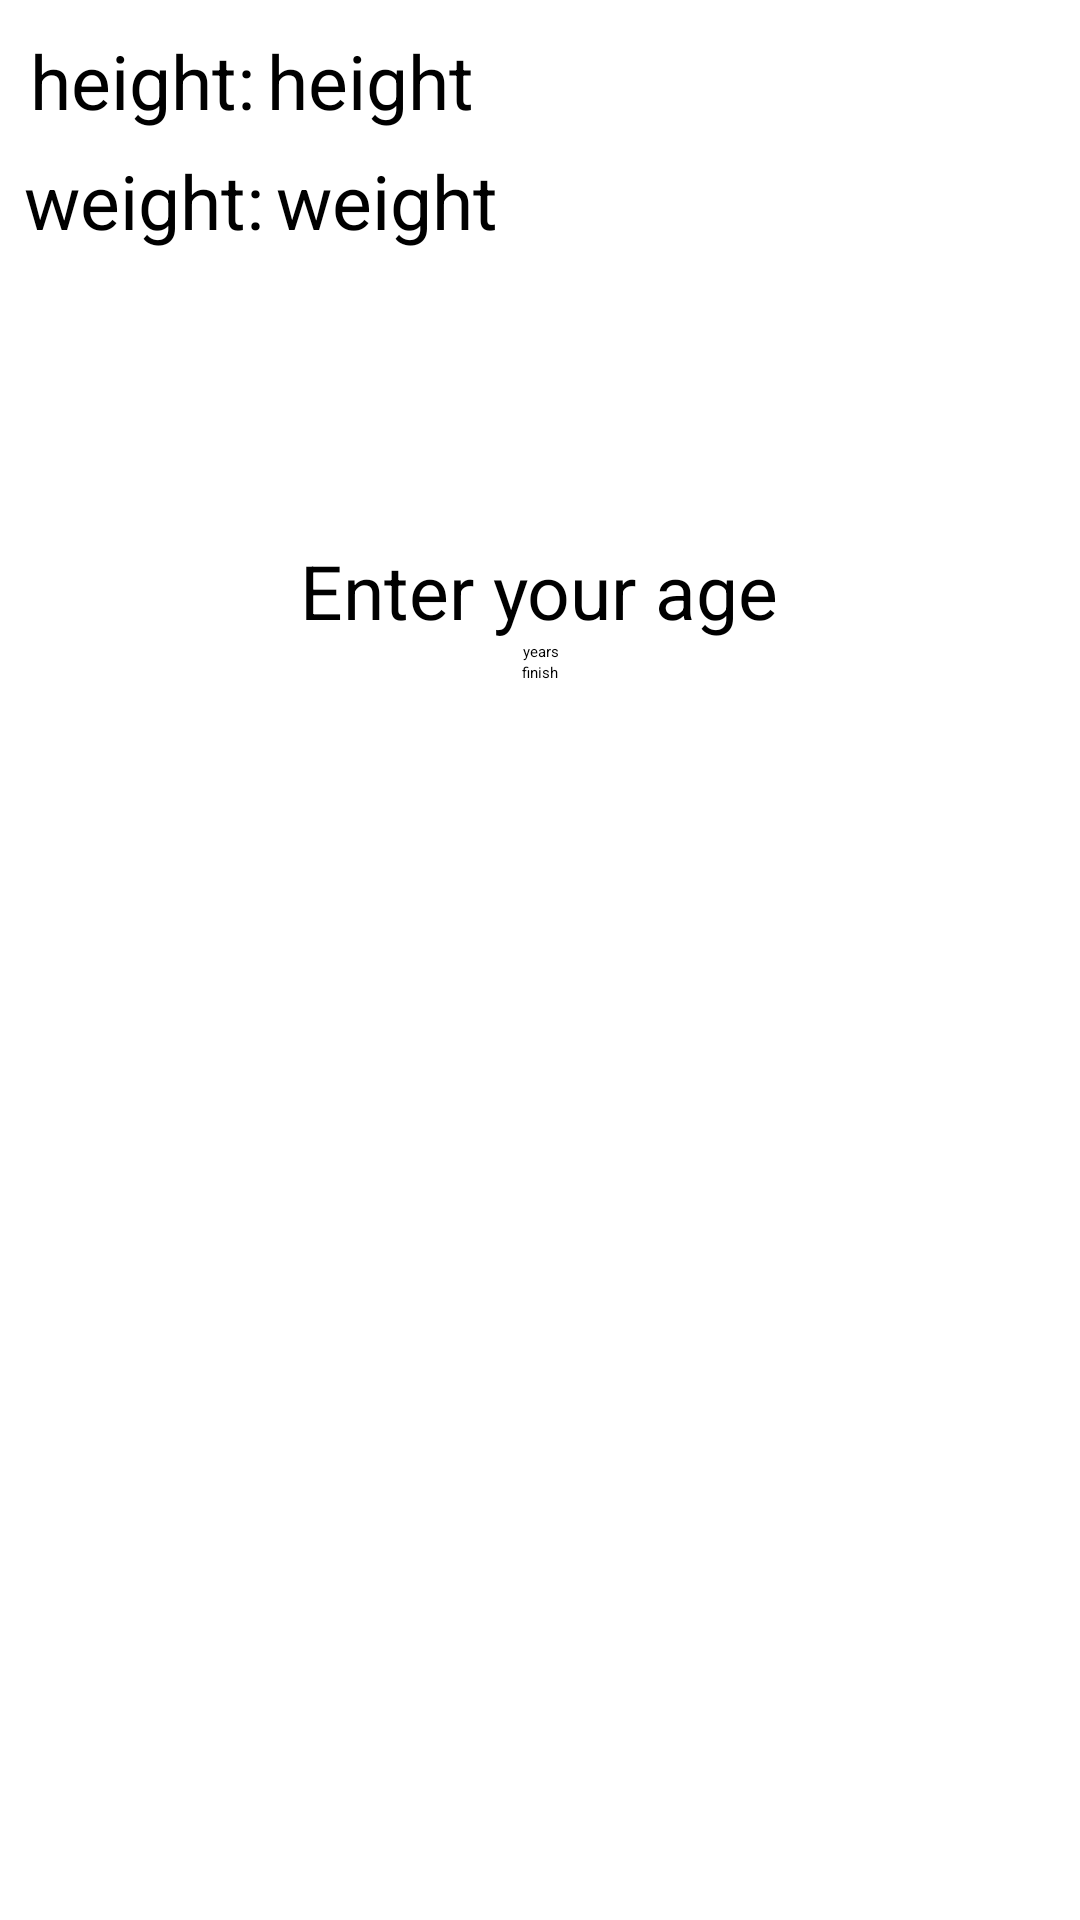

The Android layout XML behind this screen, and the referenced resources:
<!-- AndroidManifest.xml: application theme Theme.GymApp -->
<!-- res/layout/activity_age_insert.xml -->
<?xml version="1.0" encoding="utf-8"?>
<RelativeLayout xmlns:android="http://schemas.android.com/apk/res/android"
    xmlns:app="http://schemas.android.com/apk/res-auto"
    xmlns:tools="http://schemas.android.com/tools"
    android:layout_width="match_parent"
    android:layout_height="match_parent"
    tools:context=".MainActivity">

    <TextView
        android:id="@+id/enter_age"
        android:layout_width="wrap_content"
        android:layout_height="wrap_content"
        android:layout_alignParentTop="true"
        android:layout_centerHorizontal="true"
        android:layout_marginTop="180dp"
        android:text="@string/enter_your_age"
        android:textSize="25sp"
        app:layout_constraintBottom_toBottomOf="parent"
        app:layout_constraintLeft_toLeftOf="parent"
        app:layout_constraintRight_toRightOf="parent"
        app:layout_constraintTop_toTopOf="parent" />

    <EditText
        android:id="@+id/age_edittext"
        android:layout_width="70dp"
        android:layout_height="wrap_content"
        android:layout_below="@+id/enter_age"
        android:layout_centerHorizontal="true"
        android:gravity="center_horizontal"
        android:hint="@string/years" />

    <Button
        android:id="@+id/next_button"
        android:layout_width="wrap_content"
        android:layout_height="wrap_content"
        android:layout_below="@+id/age_edittext"
        android:layout_centerHorizontal="true"
        android:text="@string/finish" />


    <TextView
        android:id="@+id/height_text"
        android:layout_width="wrap_content"
        android:layout_height="wrap_content"
        android:layout_alignParentLeft="true"
        android:layout_marginLeft="10dp"
        android:layout_marginTop="10dp"
        android:text="@string/height"
        android:textSize="25sp"
        tools:ignore="RelativeOverlap,RtlHardcoded" />

    <TextView
        android:id="@+id/height_textview"
        android:layout_width="wrap_content"
        android:layout_height="wrap_content"
        android:layout_marginTop="10dp"
        android:textSize="25sp"
        android:layout_marginLeft="4dp"
        android:layout_toRightOf="@+id/height_text"
        android:text="@string/user_height"
        tools:ignore="RtlHardcoded" />

    <TextView
        android:id="@+id/weight_text"
        android:layout_width="wrap_content"
        android:layout_height="wrap_content"
        android:layout_alignParentLeft="true"
        android:layout_marginLeft="8dp"
        android:layout_marginTop="50dp"
        android:text="@string/weight"
        android:textSize="25sp"
        tools:ignore="RelativeOverlap,RtlHardcoded" />

    <TextView
        android:id="@+id/weight_textview"
        android:layout_width="wrap_content"
        android:layout_height="wrap_content"
        android:layout_marginTop="50dp"
        android:textSize="25sp"
        android:layout_marginLeft="4dp"
        android:layout_toRightOf="@+id/weight_text"
        android:text="@string/user_weight"
        tools:ignore="RtlHardcoded" />

</RelativeLayout>
<!-- resources referenced by this layout -->
<resources>
  <string name="enter_your_age">Enter your age</string>
  <string name="finish">finish</string>
  <string name="height">height:</string>
  <string name="user_height">height</string>
  <string name="user_weight">weight</string>
  <string name="weight">weight:</string>
  <string name="years">years</string>
  <style name="Theme.GymApp" parent="Theme.MaterialComponents.DayNight.NoActionBar">
          
          <item name="colorPrimary">@color/Red</item>
          <item name="colorPrimaryVariant">@color/Red</item>
          <item name="colorOnPrimary">@color/White</item>
          
          <item name="colorSecondary">@color/Black</item>
          <item name="colorSecondaryVariant">@color/Black</item>
          <item name="colorOnSecondary">@color/Black</item>
          
          <item name="android:statusBarColor" tools:targetApi="l">?attr/colorPrimaryVariant</item>
          \
          <item name="android:fontFamily">@font/alfa_slab_one</item>
      </style>
</resources>
